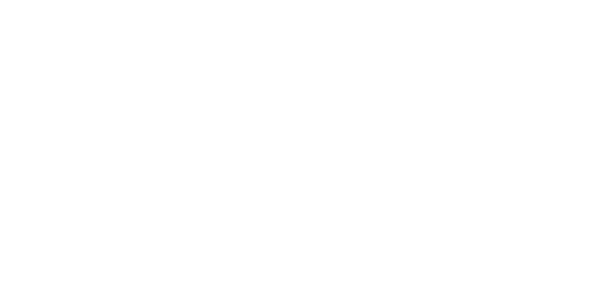
t = 0.00 s
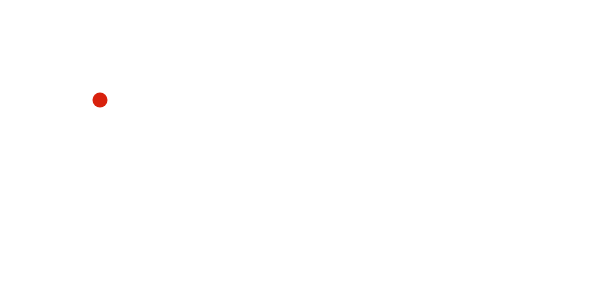
t = 0.05 s
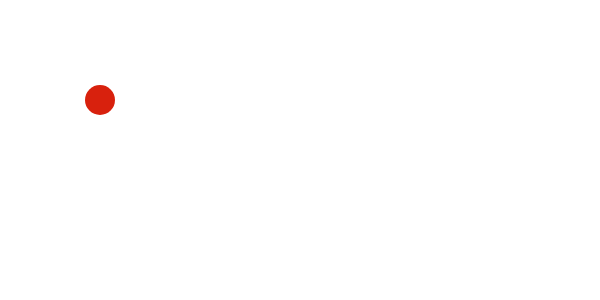
t = 0.10 s
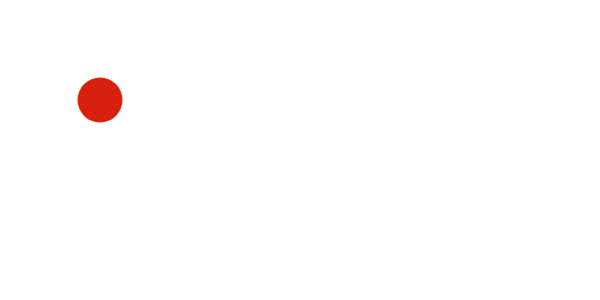
t = 0.15 s
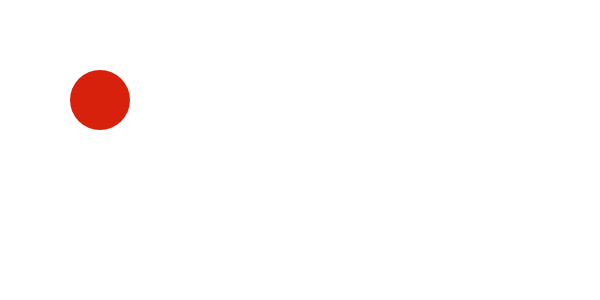
t = 0.20 s

The animated SVG that drew these frames (rendered in a browser with its animation timeline set to each time). Animation: 6 SMIL elements (animate=6); one cycle of 0.20 s.

<?xml version="1.0" standalone="no"?>
<!DOCTYPE svg PUBLIC "-//W3C//DTD SVG 1.1//EN" "http://www.w3.org/Graphics/SVG/1.1/DTD/svg11.dtd">
<svg width="600" height="300" version="1.1" xmlns="http://www.w3.org/2000/svg">
    <circle cx="100" cy="100" r="0" style="fill: #d8210d">
        <animate id="a1" attributeName="r" attributeType="XML" from="0" to="30" begin="0s" dur=".2s" fill="freeze"></animate>
    </circle>
    
    <circle cx="150" cy="100" r="0" style="fill: #e61b64">
        <animate id="a2" attributeName="r" attributeType="XML" from="0" to="30" begin="a1.end" dur=".2s" fill="freeze"></animate>
    </circle>
    
    <circle cx="200" cy="100" r="0" style="fill: #d7006f">
        <animate id="a3" attributeName="r" attributeType="XML" from="0" to="30" begin="a2.end" dur=".2s" fill="freeze"></animate>
    </circle>
    
    <circle cx="250" cy="100" r="0" style="fill: #ee869a">
        <animate id="a4" attributeName="r" attributeType="XML" from="0" to="30" begin="a3.end" dur=".2s" fill="freeze"></animate>
    </circle>
    
    <circle cx="300" cy="100" r="0" style="fill: #e5004f">
        <animate id="a5" attributeName="r" attributeType="XML" from="0" to="30" begin="a4.end" dur=".2s" fill="freeze"></animate>
    </circle>
    
    <circle cx="350" cy="100" r="0" style="fill: #ea5520">
        <animate id="a6" attributeName="r" attributeType="XML" from="0" to="30" begin="a5.end" dur=".2s" fill="freeze"></animate>
    </circle>
</svg>
